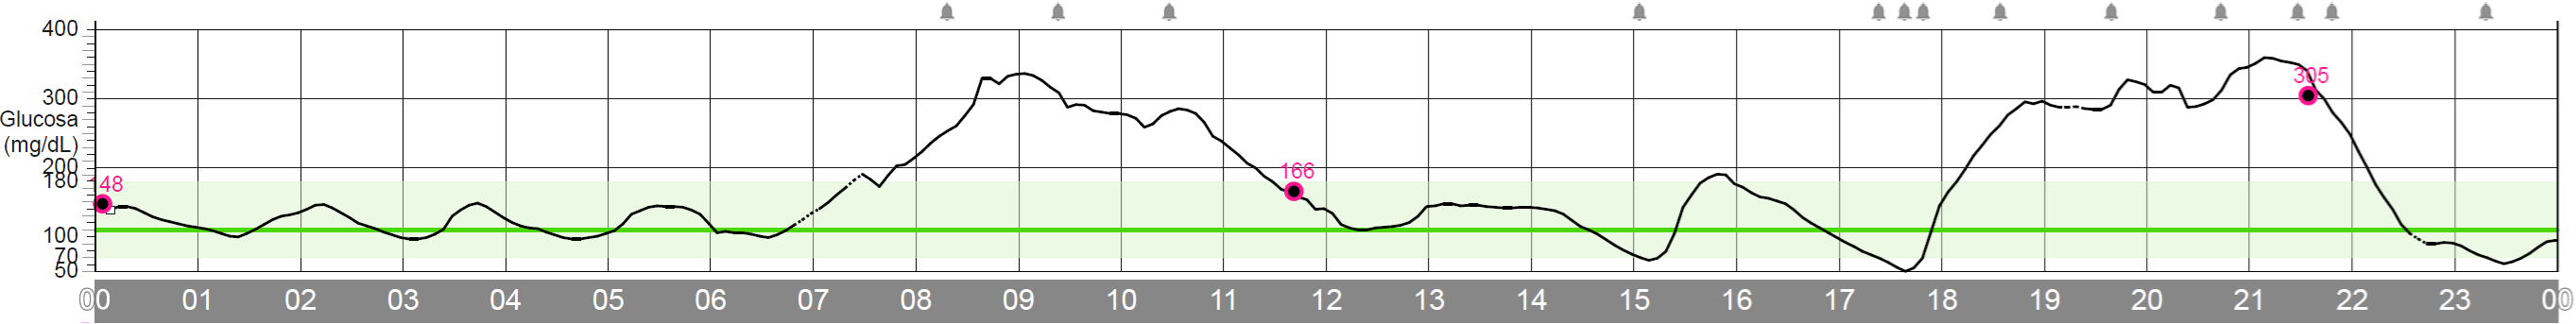

The file beside this chart, header and first rows:
timestamp, glucose_mg_dl, interpolated, missing, at_floor
25-08-2026 00:00, , 0, 1, 0
25-08-2026 00:05, , 0, 1, 0
25-08-2026 00:10, , 0, 1, 0
25-08-2026 00:15, 143.0, 0, 0, 0
25-08-2026 00:20, 143.0, 0, 0, 0
25-08-2026 00:25, 139.0, 0, 0, 0
25-08-2026 00:30, 133.0, 0, 0, 0
25-08-2026 00:35, 128.0, 0, 0, 0
25-08-2026 00:40, 124.0, 0, 0, 0
25-08-2026 00:45, 121.0, 0, 0, 0
25-08-2026 00:50, 118.0, 0, 0, 0
25-08-2026 00:55, 115.0, 0, 0, 0
25-08-2026 01:00, 113.0, 1, 0, 0
25-08-2026 01:05, 111.0, 0, 0, 0
25-08-2026 01:10, 108.0, 0, 0, 0
25-08-2026 01:15, 104.0, 0, 0, 0
25-08-2026 01:20, 101.0, 0, 0, 0
25-08-2026 01:25, 101.0, 0, 0, 0
25-08-2026 01:30, 107.0, 0, 0, 0
25-08-2026 01:35, 113.0, 0, 0, 0
25-08-2026 01:40, 120.0, 0, 0, 0
25-08-2026 01:45, 126.0, 0, 0, 0
25-08-2026 01:50, 130.0, 0, 0, 0
25-08-2026 01:55, 133.0, 0, 0, 0
25-08-2026 02:00, 136.0, 1, 0, 0
25-08-2026 02:05, 142.0, 0, 0, 0
25-08-2026 02:10, 146.0, 0, 0, 0
25-08-2026 02:15, 146.0, 0, 0, 0
25-08-2026 02:20, 140.0, 0, 0, 0
25-08-2026 02:25, 133.0, 0, 0, 0
25-08-2026 02:30, 126.0, 0, 0, 0
25-08-2026 02:35, 119.0, 0, 0, 0
25-08-2026 02:40, 115.0, 0, 0, 0
25-08-2026 02:45, 111.0, 0, 0, 0
25-08-2026 02:50, 106.0, 0, 0, 0
25-08-2026 02:55, 102.0, 0, 0, 0
25-08-2026 03:00, 98.0, 1, 0, 0
25-08-2026 03:05, 97.0, 0, 0, 0
25-08-2026 03:10, 98.0, 0, 0, 0
25-08-2026 03:15, 100.0, 0, 0, 0
25-08-2026 03:20, 106.0, 0, 0, 0
25-08-2026 03:25, 116.0, 0, 0, 0
25-08-2026 03:30, 132.0, 0, 0, 0
25-08-2026 03:35, 141.0, 0, 0, 0
25-08-2026 03:40, 147.0, 0, 0, 0
25-08-2026 03:45, 147.0, 0, 0, 0
25-08-2026 03:50, 142.0, 0, 0, 0
25-08-2026 03:55, 134.0, 0, 0, 0
25-08-2026 04:00, 126.0, 1, 0, 0
25-08-2026 04:05, 120.0, 0, 0, 0
25-08-2026 04:10, 115.0, 0, 0, 0
25-08-2026 04:15, 113.0, 0, 0, 0
25-08-2026 04:20, 111.0, 0, 0, 0
25-08-2026 04:25, 106.0, 0, 0, 0
25-08-2026 04:30, 102.0, 0, 0, 0
25-08-2026 04:35, 98.0, 0, 0, 0
25-08-2026 04:40, 97.0, 0, 0, 0
25-08-2026 04:45, 98.0, 0, 0, 0
25-08-2026 04:50, 99.0, 0, 0, 0
25-08-2026 04:55, 102.0, 0, 0, 0
... 228 more rows
